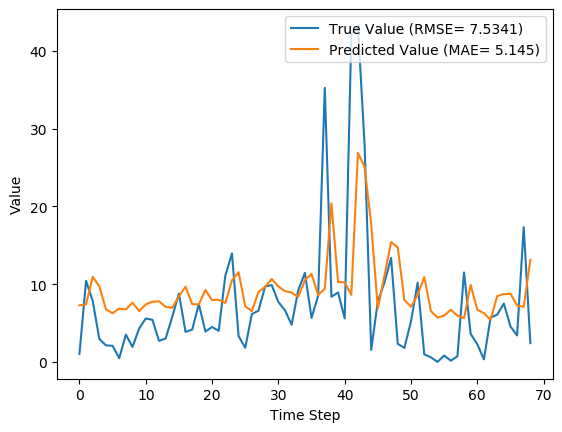

Values plotted in this chart, from the file beside it:
y_true, y_pred, y_true_scaled, y_pred_scaled
1.029, 7.278, 0.009665, 0.06839
10.43, 7.388, 0.09803, 0.06942
7.83, 10.94, 0.07357, 0.1028
2.951, 9.725, 0.02773, 0.09138
2.13, 6.759, 0.02001, 0.06351
2.073, 6.27, 0.01948, 0.05892
0.4814, 6.853, 0.004524, 0.06439
3.513, 6.76, 0.03301, 0.06351
1.926, 7.622, 0.01809, 0.07162
4.293, 6.541, 0.04034, 0.06146
5.587, 7.394, 0.0525, 0.06948
5.416, 7.735, 0.05089, 0.07268
2.717, 7.792, 0.02553, 0.07321
3.014, 7.078, 0.02832, 0.06651
5.817, 6.963, 0.05466, 0.06543
8.783, 8.44, 0.08253, 0.0793
3.86, 9.673, 0.03627, 0.09089
4.144, 7.437, 0.03894, 0.06988
7.454, 7.392, 0.07004, 0.06946
3.899, 9.252, 0.03663, 0.08694
4.497, 7.941, 0.04226, 0.07461
3.997, 7.999, 0.03756, 0.07516
11.09, 7.588, 0.1042, 0.0713
13.96, 10.49, 0.1312, 0.09861
3.323, 11.54, 0.03122, 0.1084
1.823, 7.162, 0.01713, 0.0673
6.149, 6.529, 0.05777, 0.06135
6.593, 9.011, 0.06195, 0.08467
9.706, 9.641, 0.0912, 0.09059
9.877, 10.68, 0.09281, 0.1003
7.7, 9.707, 0.07235, 0.09121
6.643, 9.104, 0.06242, 0.08554
4.784, 8.906, 0.04495, 0.08369
9.247, 8.375, 0.08689, 0.07869
11.45, 10.52, 0.1076, 0.09883
5.653, 11.32, 0.05312, 0.1064
8.521, 8.594, 0.08007, 0.08075
35.23, 9.431, 0.3311, 0.08862
8.371, 20.39, 0.07866, 0.1916
8.937, 10.27, 0.08398, 0.09653
5.6, 10.24, 0.05262, 0.09621
42.11, 8.636, 0.3956, 0.08115
43.21, 26.89, 0.406, 0.2526
27.9, 25.09, 0.2621, 0.2358
1.549, 17.67, 0.01455, 0.166
7.801, 6.858, 0.0733, 0.06444
10.2, 11.1, 0.09581, 0.1043
13.38, 15.41, 0.1257, 0.1448
2.329, 14.72, 0.02188, 0.1383
1.801, 7.965, 0.01693, 0.07484
5.217, 7.104, 0.04902, 0.06675
10.18, 8.599, 0.09569, 0.0808
0.9729, 10.92, 0.009141, 0.1026
0.59, 6.542, 0.005544, 0.06147
0.0, 5.697, 0.0, 0.05353
0.8257, 5.968, 0.007759, 0.05607
0.1571, 6.709, 0.001477, 0.06304
0.7271, 5.953, 0.006832, 0.05593
11.5, 5.63, 0.1081, 0.0529
3.584, 9.895, 0.03368, 0.09298
... 9 more rows
